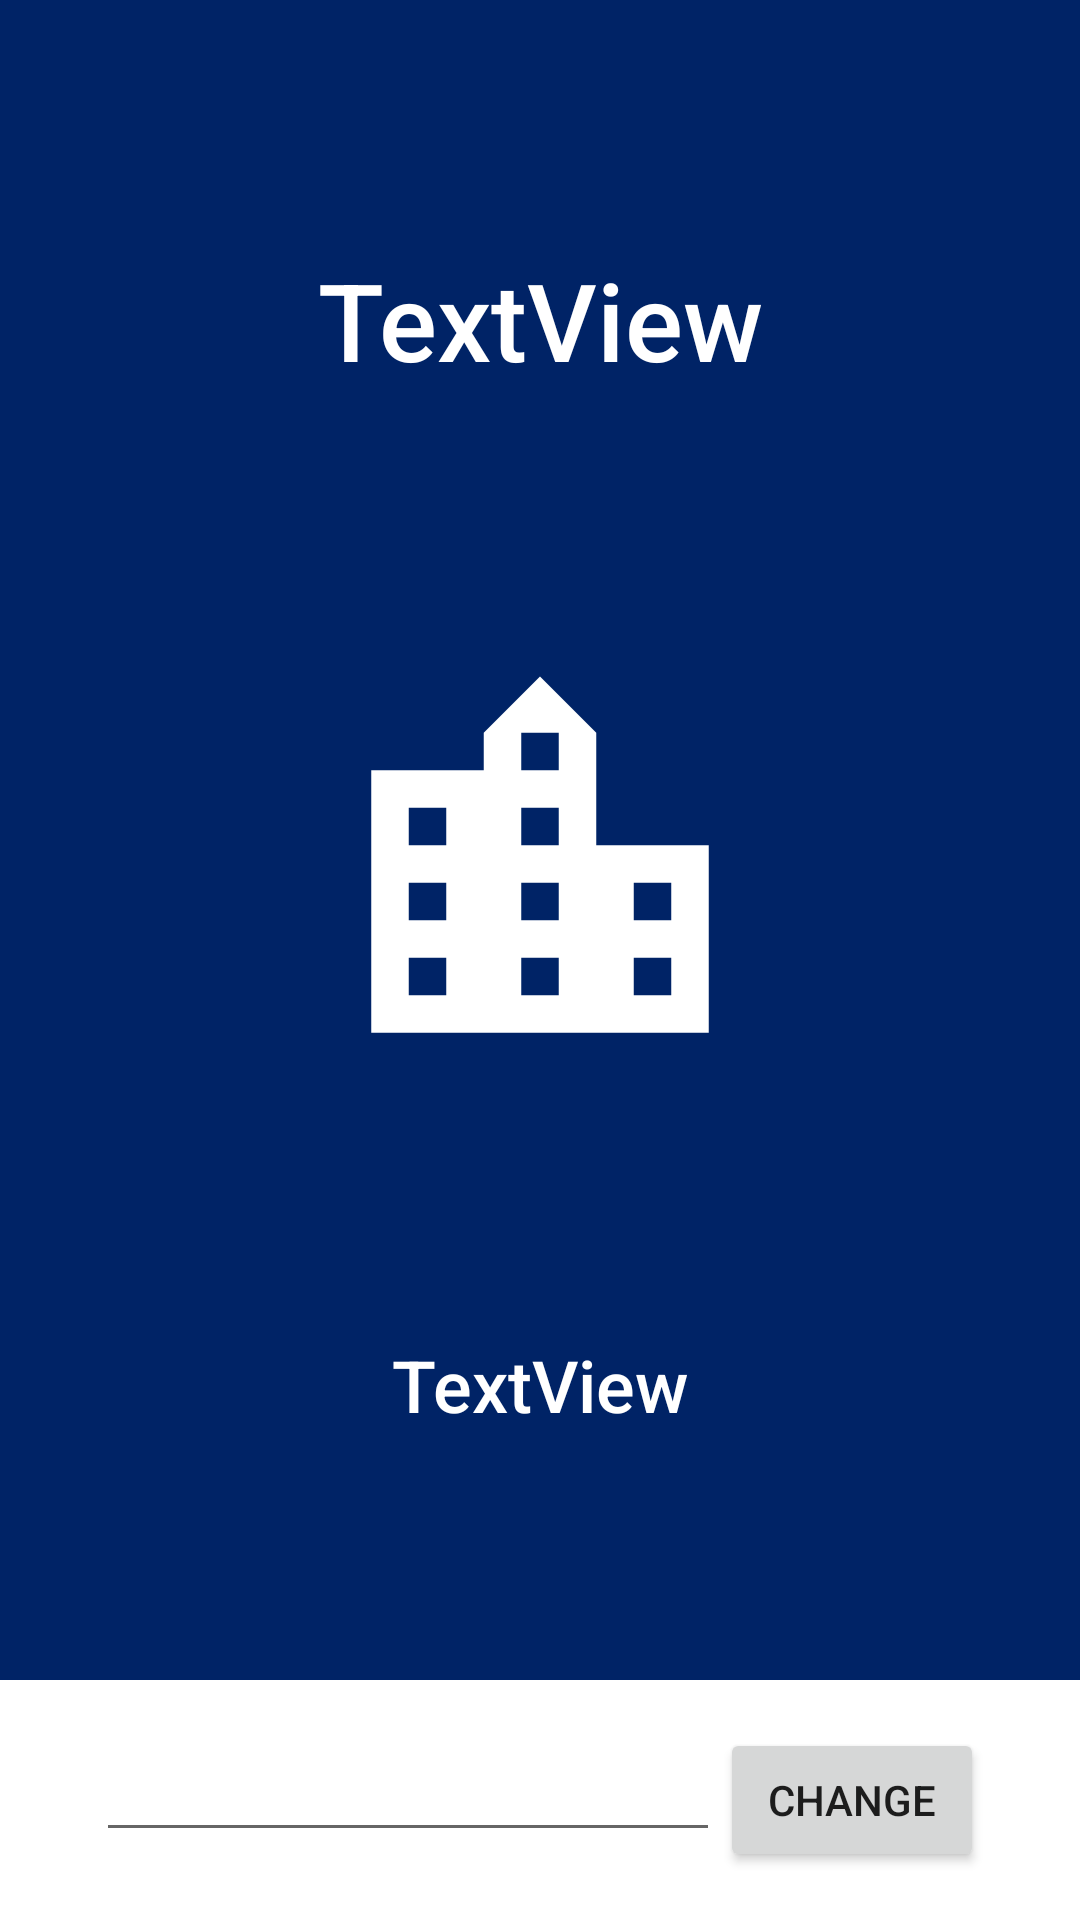

Layout XML and referenced resources for this Android screen:
<!-- AndroidManifest.xml: application theme AppTheme -->
<!-- res/layout/fragment_third.xml -->
<?xml version="1.0" encoding="utf-8"?>
<androidx.constraintlayout.widget.ConstraintLayout xmlns:android="http://schemas.android.com/apk/res/android"
    xmlns:app="http://schemas.android.com/apk/res-auto"
    xmlns:tools="http://schemas.android.com/tools"
    android:id="@+id/activity_main"
    android:layout_width="match_parent"
    android:layout_height="match_parent"
    android:background="#002366"
    android:orientation="vertical">

    <TextView
        android:id="@+id/tv_location_name"
        android:layout_width="wrap_content"
        android:layout_height="wrap_content"
        android:text="TextView"
        app:layout_constraintBottom_toTopOf="@+id/imageView"
        app:layout_constraintHorizontal_bias="0.5"
        app:layout_constraintLeft_toLeftOf="parent"
        app:layout_constraintRight_toRightOf="parent"
        app:layout_constraintTop_toTopOf="parent"
        style="@style/AppTheme.TextStyle.Large"/>

    <ImageView
        android:id="@+id/imageView"
        android:layout_width="150dp"
        android:layout_height="150dp"
        android:scaleType="fitXY"
        app:layout_constraintBottom_toTopOf="@+id/tv_location_coords"
        app:layout_constraintHorizontal_bias="0.5"
        app:layout_constraintLeft_toLeftOf="parent"
        app:layout_constraintRight_toRightOf="parent"
        app:layout_constraintTop_toBottomOf="@+id/tv_location_name"
        android:tint="@color/white"
        app:srcCompat="@drawable/ic_location" />

    <TextView
        android:id="@+id/tv_location_coords"
        android:layout_width="wrap_content"
        android:layout_height="wrap_content"
        android:layout_marginEnd="8dp"
        android:layout_marginStart="8dp"
        android:text="TextView"
        app:layout_constraintBottom_toTopOf="@+id/linearLayout"
        app:layout_constraintEnd_toEndOf="parent"
        app:layout_constraintHorizontal_bias="0.5"
        app:layout_constraintLeft_toLeftOf="parent"
        app:layout_constraintRight_toRightOf="parent"
        app:layout_constraintStart_toStartOf="parent"
        app:layout_constraintTop_toBottomOf="@+id/imageView"
        style="@style/AppTheme.TextStyle.Medium"/>

    <LinearLayout
        android:id="@+id/linearLayout"
        android:layout_width="match_parent"
        android:layout_height="wrap_content"
        android:background="@color/white"
        android:orientation="horizontal"
        android:paddingBottom="16dp"
        android:paddingLeft="32dp"
        android:paddingRight="32dp"
        android:paddingTop="16dp"
        app:layout_constraintBottom_toBottomOf="parent"
        app:layout_constraintEnd_toEndOf="parent"
        app:layout_constraintStart_toStartOf="parent">

        <EditText
            android:id="@+id/et_city_name"
            android:layout_width="wrap_content"
            android:layout_height="wrap_content"
            android:layout_weight="1" />

        <Button
            android:id="@+id/btn_login"
            android:layout_width="wrap_content"
            android:layout_height="wrap_content"
            android:text="Change" />

    </LinearLayout>

</androidx.constraintlayout.widget.ConstraintLayout>
<!-- resources referenced by this layout -->
<resources>
  <!-- drawable ic_location (drawable) -->
  <vector xmlns:android="http://schemas.android.com/apk/res/android"
          android:width="24dp"
          android:height="24dp"
          android:viewportWidth="24.0"
          android:viewportHeight="24.0">
      <path
          android:pathData="M15,11L15,5l-3,-3 -3,3v2L3,7v14h18L21,11h-6zM7,19L5,19v-2h2v2zM7,15L5,15v-2h2v2zM7,11L5,11L5,9h2v2zM13,19h-2v-2h2v2zM13,15h-2v-2h2v2zM13,11h-2L11,9h2v2zM13,7h-2L11,5h2v2zM19,19h-2v-2h2v2zM19,15h-2v-2h2v2z"
          android:fillColor="#000000"/>
  </vector>
  <style name="AppTheme.TextStyle.Large">
          <item name="android:textSize">36sp</item>
      </style>
  <style name="AppTheme.TextStyle.Medium">
          <item name="android:textSize">24sp</item>
      </style>
  <style name="AppTheme" parent="Theme.AppCompat.Light.NoActionBar">
          
          <item name="colorPrimary">@color/colorPrimary</item>
          <item name="colorPrimaryDark">@color/colorPrimaryDark</item>
          <item name="colorAccent">@color/colorAccent</item>
      </style>
  <!-- not gathered from this repository: default colours our renderer supplied (Android Studio template values) -->
  <color name="white">#FFFFFFFF</color>
  <color name="colorPrimary">#FF6200EE</color>
  <color name="colorPrimaryDark">#FF3700B3</color>
  <color name="colorAccent">#FF03DAC5</color>
</resources>
